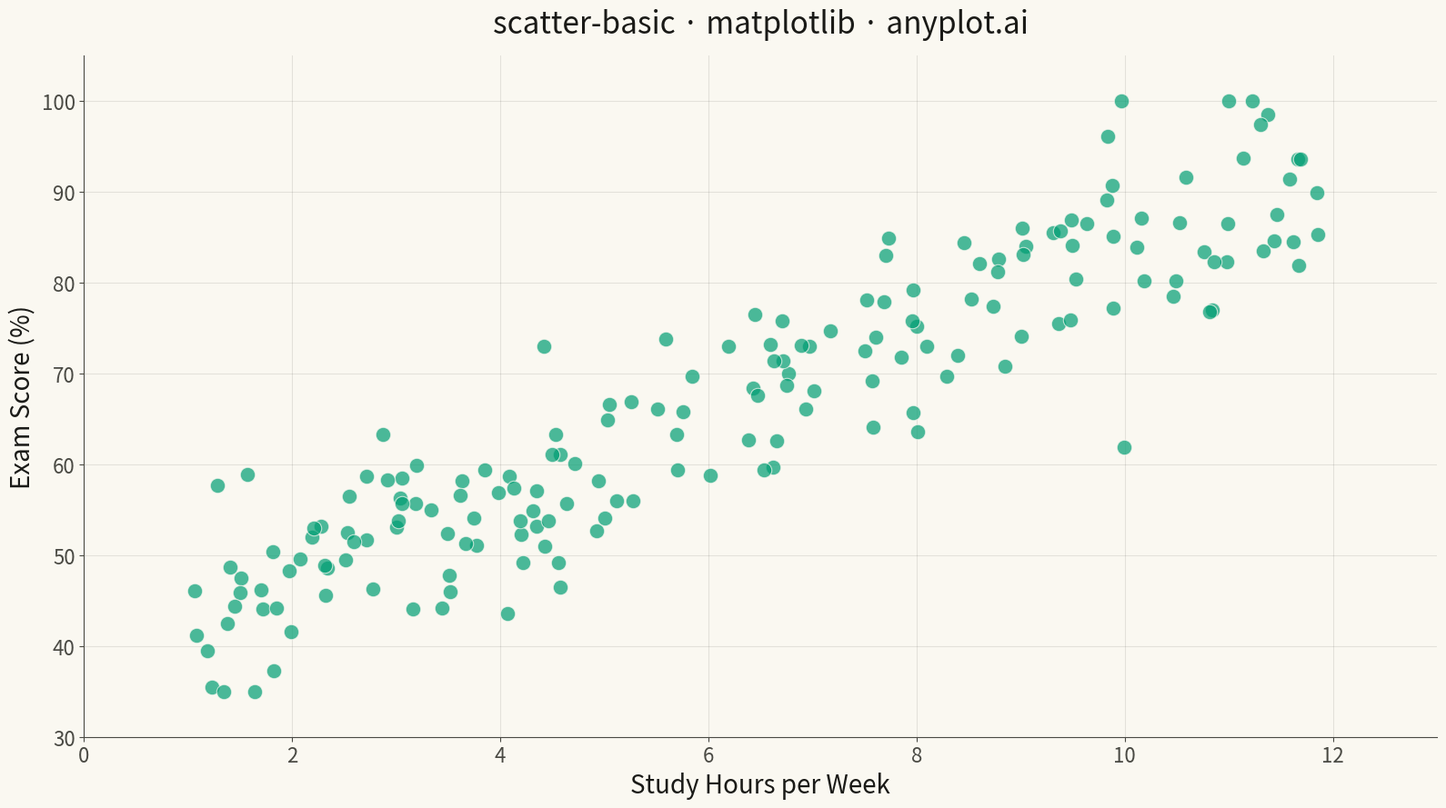

Reproduce this figure in Python.
"""anyplot.ai
scatter-basic: Basic Scatter Plot
Library: matplotlib | Python 3.13
Quality: pending | Updated: 2026-04-23
"""

import os

import matplotlib.pyplot as plt
import numpy as np


# Theme tokens
THEME = os.getenv("ANYPLOT_THEME", "light")
PAGE_BG = "#FAF8F1" if THEME == "light" else "#1A1A17"
INK = "#1A1A17" if THEME == "light" else "#F0EFE8"
INK_SOFT = "#4A4A44" if THEME == "light" else "#B8B7B0"
BRAND = "#009E73"  # Okabe-Ito position 1

# Data — study hours vs exam scores (neutral educational context, r ~ 0.7)
np.random.seed(42)
study_hours = np.random.uniform(1, 12, 180)
exam_scores = np.clip(38 + study_hours * 4.5 + np.random.normal(0, 6.5, 180), 35, 100)

# Plot
fig, ax = plt.subplots(figsize=(16, 9), facecolor=PAGE_BG)
ax.set_facecolor(PAGE_BG)

ax.scatter(study_hours, exam_scores, s=140, alpha=0.7, color=BRAND, edgecolors=PAGE_BG, linewidths=0.8)

# Style
ax.set_xlabel("Study Hours per Week", fontsize=20, color=INK)
ax.set_ylabel("Exam Score (%)", fontsize=20, color=INK)
ax.set_title("scatter-basic · matplotlib · anyplot.ai", fontsize=24, fontweight="medium", color=INK, pad=18)
ax.tick_params(axis="both", labelsize=16, colors=INK_SOFT)
ax.spines["top"].set_visible(False)
ax.spines["right"].set_visible(False)
for spine in ("left", "bottom"):
    ax.spines[spine].set_color(INK_SOFT)
ax.grid(True, alpha=0.10, linewidth=0.8, color=INK)
ax.set_axisbelow(True)
ax.set_xlim(0, 13)
ax.set_ylim(30, 105)

plt.tight_layout()
plt.savefig(f"plot-{THEME}.png", dpi=300, bbox_inches="tight", facecolor=PAGE_BG)
